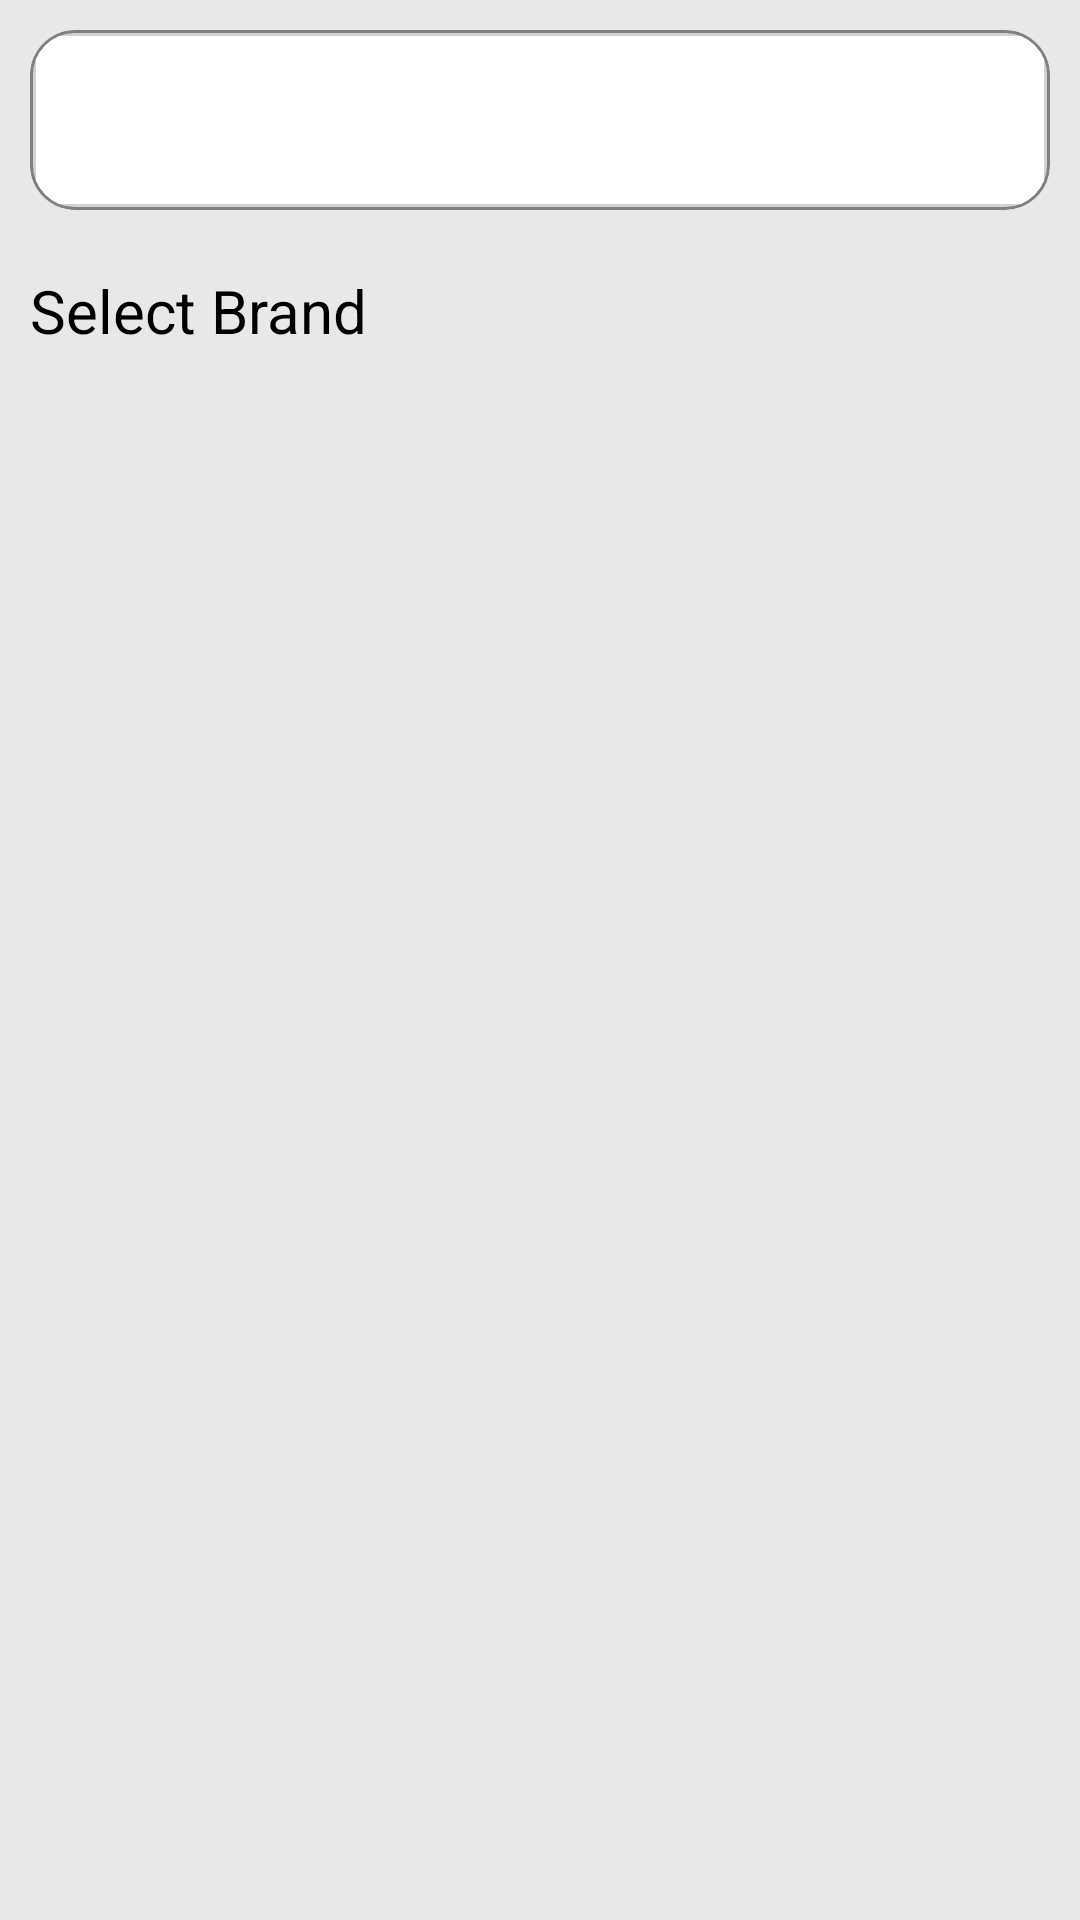

Android layout source for this screen:
<!-- AndroidManifest.xml: application theme Theme.D2M -->
<!-- res/layout/fragment_add_car_brand.xml -->
<?xml version="1.0" encoding="utf-8"?>
<layout xmlns:android="http://schemas.android.com/apk/res/android"
    xmlns:tools="http://schemas.android.com/tools">

    <data>

    </data>

    <LinearLayout
        android:layout_width="match_parent"
        android:layout_height="match_parent"
        android:background="@color/white_gray"
        android:orientation="vertical"
        tools:context=".screens.add_car.add_car_brand.AddCarBrandFragment">

        <include
            android:id="@+id/brand_search_view"
            layout="@layout/search_view_layout"
            android:layout_width="match_parent"
            android:layout_height="wrap_content"
            android:layout_margin="10dp" />

        <TextView
            android:id="@+id/selection_category"
            android:layout_width="wrap_content"
            android:layout_height="wrap_content"
            android:layout_margin="10dp"
            android:text="@string/select_brand_text"
            android:textColor="@color/black"
            android:textSize="20sp" />

        <androidx.recyclerview.widget.RecyclerView
            android:id="@+id/car_brand_rv"
            android:layout_width="match_parent"
            android:layout_height="match_parent"
            android:layout_margin="20dp"
            android:overScrollMode="never"
            tools:listitem="@layout/brand_list_item" />

        <include
            android:id="@+id/result"
            layout="@layout/no_result_layout"
            android:layout_width="match_parent"
            android:layout_height="match_parent" />

    </LinearLayout>
</layout>
<!-- res/layout/search_view_layout.xml (included above) -->
<?xml version="1.0" encoding="utf-8"?>
<com.google.android.material.card.MaterialCardView xmlns:android="http://schemas.android.com/apk/res/android"
    xmlns:app="http://schemas.android.com/apk/res-auto"
    android:layout_width="match_parent"
    android:layout_height="wrap_content"
    android:layout_margin="10dp"
    app:cardBackgroundColor="@color/white"
    app:cardCornerRadius="15dp"
    app:strokeColor="@color/gray"
    app:strokeWidth="1dp">

    <RelativeLayout
        android:layout_width="match_parent"
        android:layout_height="wrap_content"
        android:background="@drawable/rounded_rectangle_button">

        <ImageView
            android:id="@+id/search_icon"
            android:layout_width="30dp"
            android:layout_height="30dp"
            android:layout_centerVertical="true"
            android:src="@drawable/search" />

        <EditText
            android:layout_centerVertical="true"
            android:id="@+id/search_item"
            android:layout_width="match_parent"
            android:layout_height="wrap_content"
            android:layout_marginStart="10dp"
            android:layout_toEndOf="@id/search_icon"
            android:background="@color/white"
            android:imeOptions="actionSearch"
            android:inputType="text"
            android:textAlignment="textStart"
            android:textColor="@color/black"
            android:textColorHint="@color/gray"
            android:textSize="17sp" />
    </RelativeLayout>
</com.google.android.material.card.MaterialCardView>
<!-- res/layout/brand_list_item.xml (included above) -->
<?xml version="1.0" encoding="utf-8"?>
<layout xmlns:android="http://schemas.android.com/apk/res/android"
    xmlns:app="http://schemas.android.com/apk/res-auto">

    <data>

        <variable
            name="carBrand"
            type="com.example.d2m.data.local.car.CarBrand" />
    </data>

    <com.google.android.material.card.MaterialCardView
        android:layout_width="wrap_content"
        android:layout_height="wrap_content"
        android:layout_margin="5dp"
        app:cardBackgroundColor="@color/white"
        app:cardCornerRadius="15dp"
        app:strokeColor="@color/light_gray"
        app:strokeWidth="3dp">

        <RelativeLayout
            android:layout_width="match_parent"
            android:layout_height="match_parent">

            <ImageView
                android:id="@+id/brand_image"
                android:layout_width="wrap_content"
                android:layout_height="wrap_content"
                android:layout_gravity="center"
                android:padding="20dp"
                android:src="@{carBrand.carBrandImage}" />

            <TextView
                android:id="@+id/brand_name"
                android:layout_width="wrap_content"
                android:layout_height="wrap_content"
                android:layout_below="@id/brand_image"
                android:layout_centerHorizontal="true"
                android:text="@{carBrand.carBrandName}"
                android:textColor="@color/black"
                android:textSize="17sp" />

        </RelativeLayout>

    </com.google.android.material.card.MaterialCardView>
</layout>
<!-- res/layout/no_result_layout.xml (included above) -->
<?xml version="1.0" encoding="utf-8"?>
<LinearLayout xmlns:android="http://schemas.android.com/apk/res/android"
    android:layout_width="match_parent"
    android:layout_height="match_parent">

    <TextView
        android:id="@+id/no_result_found"
        android:layout_width="match_parent"
        android:layout_height="match_parent"
        android:layout_gravity="center"
        android:layout_margin="20dp"
        android:gravity="center"
        android:text="@string/no_result_text"
        android:textColor="@color/gray"
        android:textSize="20sp"
        android:textStyle="italic"
        android:visibility="gone" />

</LinearLayout>
<!-- resources referenced by this layout -->
<resources>
  <color name="black">#000000</color>
  <color name="gray">#808080</color>
  <color name="light_gray">#D3D3D3</color>
  <color name="white">#FFFFFF</color>
  <color name="white_gray">#E8E8E8</color>
  <!-- drawable rounded_rectangle_button (drawable) -->
  <?xml version="1.0" encoding="utf-8"?>
  <selector xmlns:android="http://schemas.android.com/apk/res/android">
      <item>
          <shape android:shape="rectangle">
              
              
              
              <stroke android:width="2dp" android:color="@color/light_gray" />
  
              
              <corners android:radius="3dp" />
              <padding android:bottom="15dp" android:left="15dp" android:right="15dp" android:top="15dp" />
          </shape>
      </item>
  </selector>
  <string name="no_result_text">Sorry, We couldn\'t find any results</string>
  <string name="select_brand_text">Select Brand</string>
  <style name="Theme.D2M" parent="Base.Theme.D2M">
          <item name="statusBarBackground">@color/green</item>
          <item name="colorPrimary">@color/green</item>
      </style>
  <style name="Base.Theme.D2M" parent="Theme.Material3.DayNight.NoActionBar">
          <item name="colorPrimary">@color/green</item>
      </style>
  <color name="green">#39A64B</color>
</resources>
